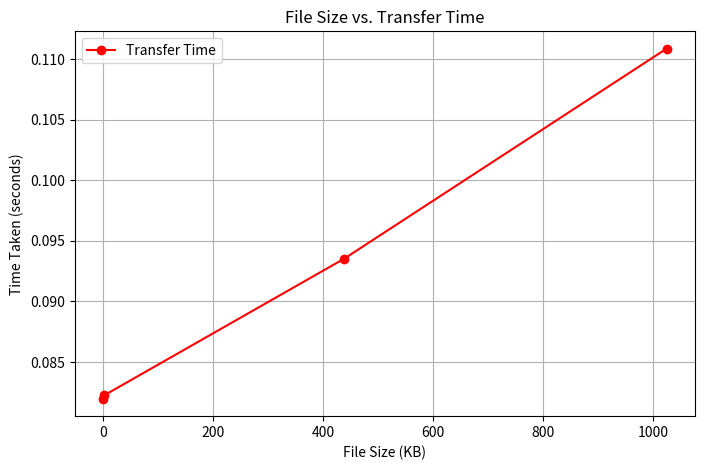

Write Python code to recreate this figure.
import matplotlib.pyplot as plt

# File sizes in KB
file_sizes_kb = [13 / 1024, 2, 438.9, 1024]  # Converting 13 bytes to KB
times = [0.081960, 0.082225, 0.093528, 0.110849]  # Updated transfer times in seconds

plt.figure(figsize=(8, 5))
plt.plot(file_sizes_kb, times, marker='o', linestyle='-', color='r', label="Transfer Time")

# Labels and title
plt.xlabel("File Size (KB)")
plt.ylabel("Time Taken (seconds)")
plt.title("File Size vs. Transfer Time")
plt.grid(True)
plt.legend()
plt.show()
